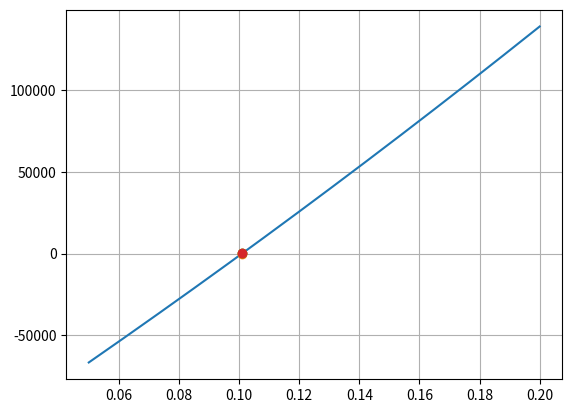
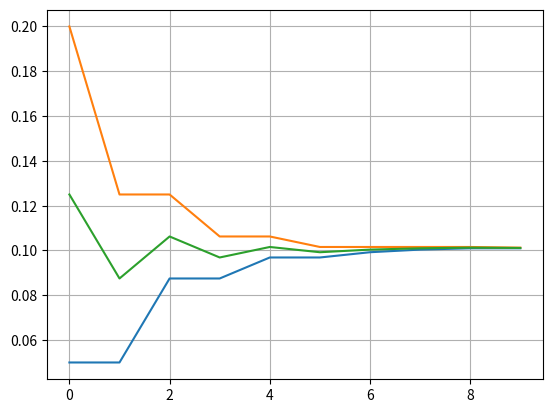

These charts were generated, in order, by the following Python code:
import numpy as np
import matplotlib.pyplot as plt

def f(l1):
    return -1564000 + 1000000*(np.exp(l1)) + ((435000)/(l1))*((np.exp(l1))-1)

lam = np.arange(0.05, 0.2, 0.0001)

a = 0.05
b = 0.2
M = 10
k=0
hist_a=[]
hist_b=[]
hist_p=[]

while k<M:
    k=k+1
    p = (a+b)/2
    hist_a.append(a)
    hist_b.append(b)
    hist_p.append(p)
    if f(p)==0:
        break
    if f(a)*f(p) > 0:
        a=p
    else:
        b=p

print(p)

p1 = (a+p)/2

fig, ax = plt.subplots()
ax.plot(lam, f(lam))
ax.stem(np.array([a,b]), f(np.array([a,b])), linefmt=':')
ax.stem(p, f(p), linefmt=':')
ax.stem(p1, f(p1), linefmt=':')
ax.grid(True)
plt.show()

fig, ax = plt.subplots()
ax.plot(hist_a)
ax.plot(hist_b)
ax.plot(hist_p)
ax.grid(True)
plt.show()